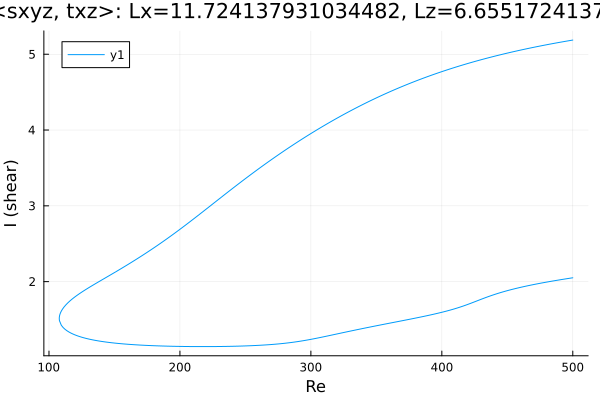

The data file committed next to this chart (first rows):
Re, shear
500.0, 5.187
499, 5.184
497.6, 5.18
496.2, 5.176
494.7, 5.172
493.3, 5.167
491.9, 5.163
490.5, 5.159
489.1, 5.154
487.7, 5.15
486.3, 5.145
484.8, 5.141
483.4, 5.136
482, 5.132
481.4, 5.13
480, 5.125
478.6, 5.12
477.2, 5.116
475.7, 5.111
474.3, 5.106
472.9, 5.101
471.5, 5.096
470.1, 5.091
468.7, 5.086
467.3, 5.081
465.8, 5.076
464.4, 5.071
463, 5.066
461.6, 5.06
460.2, 5.055
458.8, 5.05
457.4, 5.044
456, 5.039
454.5, 5.033
453.1, 5.028
451.7, 5.022
450.3, 5.016
448.9, 5.01
447.5, 5.005
446.1, 4.999
444.6, 4.993
443.2, 4.987
441.8, 4.981
440.4, 4.975
439, 4.968
437.6, 4.962
436.2, 4.956
434.7, 4.949
433.3, 4.943
431.9, 4.936
430.5, 4.93
429.1, 4.923
427.7, 4.917
426.3, 4.91
424.8, 4.903
423.4, 4.896
422, 4.889
420.6, 4.882
419.2, 4.875
417.8, 4.868
... 562 more rows
